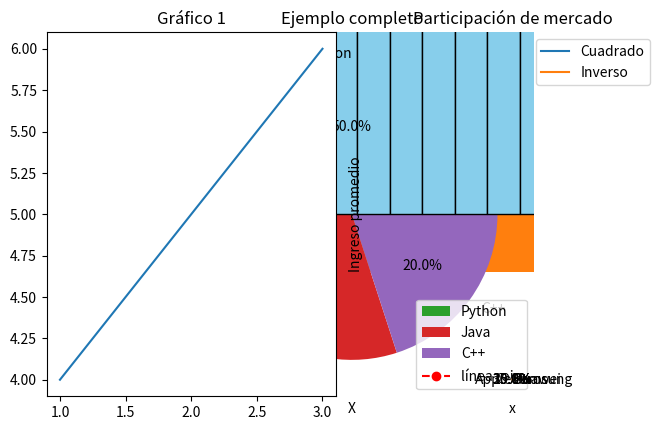

Reproduce this figure in Python.
# Matplotlib.pyplot: Teoría + Ejemplos + Ejercicios

'''
1. ¿Qué es matplotlib.pyplot?
matplotlib.pyplot es un módulo de la biblioteca matplotlib que proporciona una interfaz sencilla y similar a MATLAB para crear gráficos estáticos en 2D. Es ampliamente usado en visualización de datos, análisis estadístico y ciencia de datos.

Ventajas
Crea gráficos de líneas, barras, pastel, dispersión, histogramas, etc.

Totalmente personalizable (colores, etiquetas, estilos).

Compatible con pandas y NumPy.

Se integra bien en Jupyter Notebooks.
'''

'''
2. Importación estándar
'''

import matplotlib.pyplot as plt

'''
3. Flujo básico para crear gráficos
'''

# 1. Preparar los datos
x = [1, 2, 3, 4]
y = [10, 20, 25, 30]

# 2. Graficar
plt.plot(x, y)

# 3. Mostrar
plt.show()

'''
4. Gráficos comunes
Línea
'''

plt.plot([1, 2, 3], [4, 5, 6])
plt.title("Gráfico de línea")
plt.xlabel("Eje X")
plt.ylabel("Eje Y")
plt.grid()
plt.show()

'''
Barras
'''

nombres = ["Ana", "Luis", "Carlos"]
valores = [10, 15, 7]

plt.bar(nombres, valores)
plt.title("Ventas por persona")
plt.ylabel("Ventas")
plt.show()

'''
Barras horizontales
'''

plt.barh(nombres, valores)
plt.title("Ventas por persona (horizontal)")
plt.xlabel("Ventas")
plt.show()

'''
Gráfico de pastel
'''

etiquetas = ["Python", "Java", "C++"]
tamaños = [50, 30, 20]

plt.pie(tamaños, labels=etiquetas, autopct="%1.1f%%")
plt.title("Lenguajes más usados")
plt.show()

'''
Dispersión (scatter)
'''

x = [1, 2, 3, 4]
y = [10, 15, 13, 17]

plt.scatter(x, y)
plt.title("Gráfico de dispersión")
plt.xlabel("X")
plt.ylabel("Y")
plt.show()

'''
Histograma
'''

import numpy as np

datos = np.random.randn(1000)

plt.hist(datos, bins=30, color='skyblue', edgecolor='black')
plt.title("Histograma")
plt.xlabel("Valor")
plt.ylabel("Frecuencia")
plt.show()

'''
5. Personalización básica
'''

plt.plot(x, y, color="red", linestyle="--", marker="o", label="línea roja")
plt.legend()
plt.title("Ejemplo completo")
plt.xlabel("X")
plt.ylabel("Y")
plt.grid(True)
plt.show()

'''
6. Guardar una gráfica como imagen
'''

plt.plot(x, y)
plt.savefig("grafico.png")  # También puedes usar .jpg, .svg, etc.
plt.show()

'''
7. Varios gráficos en una figura
Subplots (1 fila, 2 columnas)
'''

plt.subplot(1, 2, 1)
plt.plot([1, 2, 3], [4, 5, 6])
plt.title("Gráfico 1")

plt.subplot(1, 2, 2)
plt.bar([1, 2, 3], [4, 5, 6])
plt.title("Gráfico 2")

plt.tight_layout()
plt.show()

'''
8. Ejemplos para clase
✅ Gráfico combinado de líneas
'''

x = [1, 2, 3, 4, 5]
y1 = [1, 4, 9, 16, 25]
y2 = [25, 16, 9, 4, 1]

plt.plot(x, y1, label="Cuadrado")
plt.plot(x, y2, label="Inverso")
plt.legend()
plt.title("Comparación de funciones")
plt.xlabel("x")
plt.ylabel("y")
plt.grid()
plt.show()

'''
✅ Comparar ingresos por ciudad
'''

ciudades = ["CDMX", "Monterrey", "Guadalajara"]
ingresos = [50000, 48000, 51000]

plt.bar(ciudades, ingresos, color="green")
plt.title("Ingresos por ciudad")
plt.ylabel("Ingreso promedio")
plt.show()

'''
✅ Pie chart de participación de mercado
'''

etiquetas = ["Apple", "Samsung", "Huawei", "Otros"]
valores = [35, 30, 20, 15]

plt.pie(valores, labels=etiquetas, autopct="%1.1f%%", startangle=90)
plt.title("Participación de mercado")
plt.axis("equal")  # Hacer el círculo perfecto
plt.show()

'''
9. Ejercicios de práctica
Fáciles
Crear un gráfico de línea que muestre el crecimiento de ventas durante 6 meses.

Graficar un histograma de 1000 números aleatorios.

Hacer un gráfico de barras con las edades de 5 personas.

Mostrar un gráfico de pastel con distribución de calificaciones.

Intermedios
Graficar dos líneas en la misma figura con leyenda.

Crear un subplot con un gráfico de barras y un gráfico de línea.

Exportar un gráfico como imagen .png.

Hacer un gráfico de dispersión que compare altura y peso de personas.

Personalizar un gráfico con títulos, etiquetas, líneas punteadas y marcadores.

Crear un gráfico donde se muestre la evolución de dos países en exportaciones (líneas superpuestas).
'''

'''
10. Resumen de funciones clave
Función	Descripción

plt.plot()	Gráfico de líneas
plt.bar() / barh()	Gráfico de barras
plt.pie()	Gráfico de pastel
plt.scatter()	Gráfico de dispersión
plt.hist()	Histograma
plt.title()	Título del gráfico
plt.xlabel()	Etiqueta del eje X
plt.ylabel()	Etiqueta del eje Y
plt.legend()	Mostrar leyenda
plt.grid()	Mostrar cuadrícula
plt.savefig()	Guardar gráfico como imagen
plt.subplot()	Dividir la figura en subgráficos
plt.show()	Mostrar la figura
'''